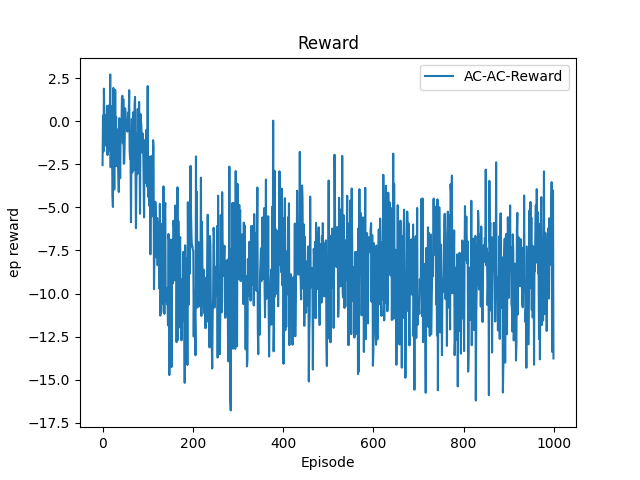

Values plotted in this chart, from the file beside it:
Index, Reward
0, -2.543
1, 0.3346
2, -1.759
3, 1.9
4, 0.2699
5, -0.27
6, 0.3562
7, -1.407
8, -0.0664
9, -0.9129
10, 0.8942
11, -1.958
12, -0.789
13, -1.72
14, -0.1798
15, 0.9397
16, -0.2415
17, 2.727
18, -2.665
19, 0.8845
20, -0.2222
21, -1.333
22, -4.358
23, -4.975
24, 1.941
25, -0.7157
26, -3.961
27, -1.027
28, 1.823
29, -0.6283
30, 0.2569
31, -2.607
32, -1.558
33, -0.472
34, -1.997
35, -3.087
36, -4.104
37, 0.1852
38, -1.341
39, -3.307
40, -0.6619
41, -0.5607
42, -0.1328
43, 1.391
44, 1.486
45, -1.277
46, 1.28
47, -2.464
48, -2.426
49, -1.265
50, 0.7615
51, 0.3533
52, 0.02904
53, -0.1131
54, -0.4279
55, -0.5964
56, -0.2204
57, 0.518
58, 0.2141
59, 1.811
... 940 more rows
